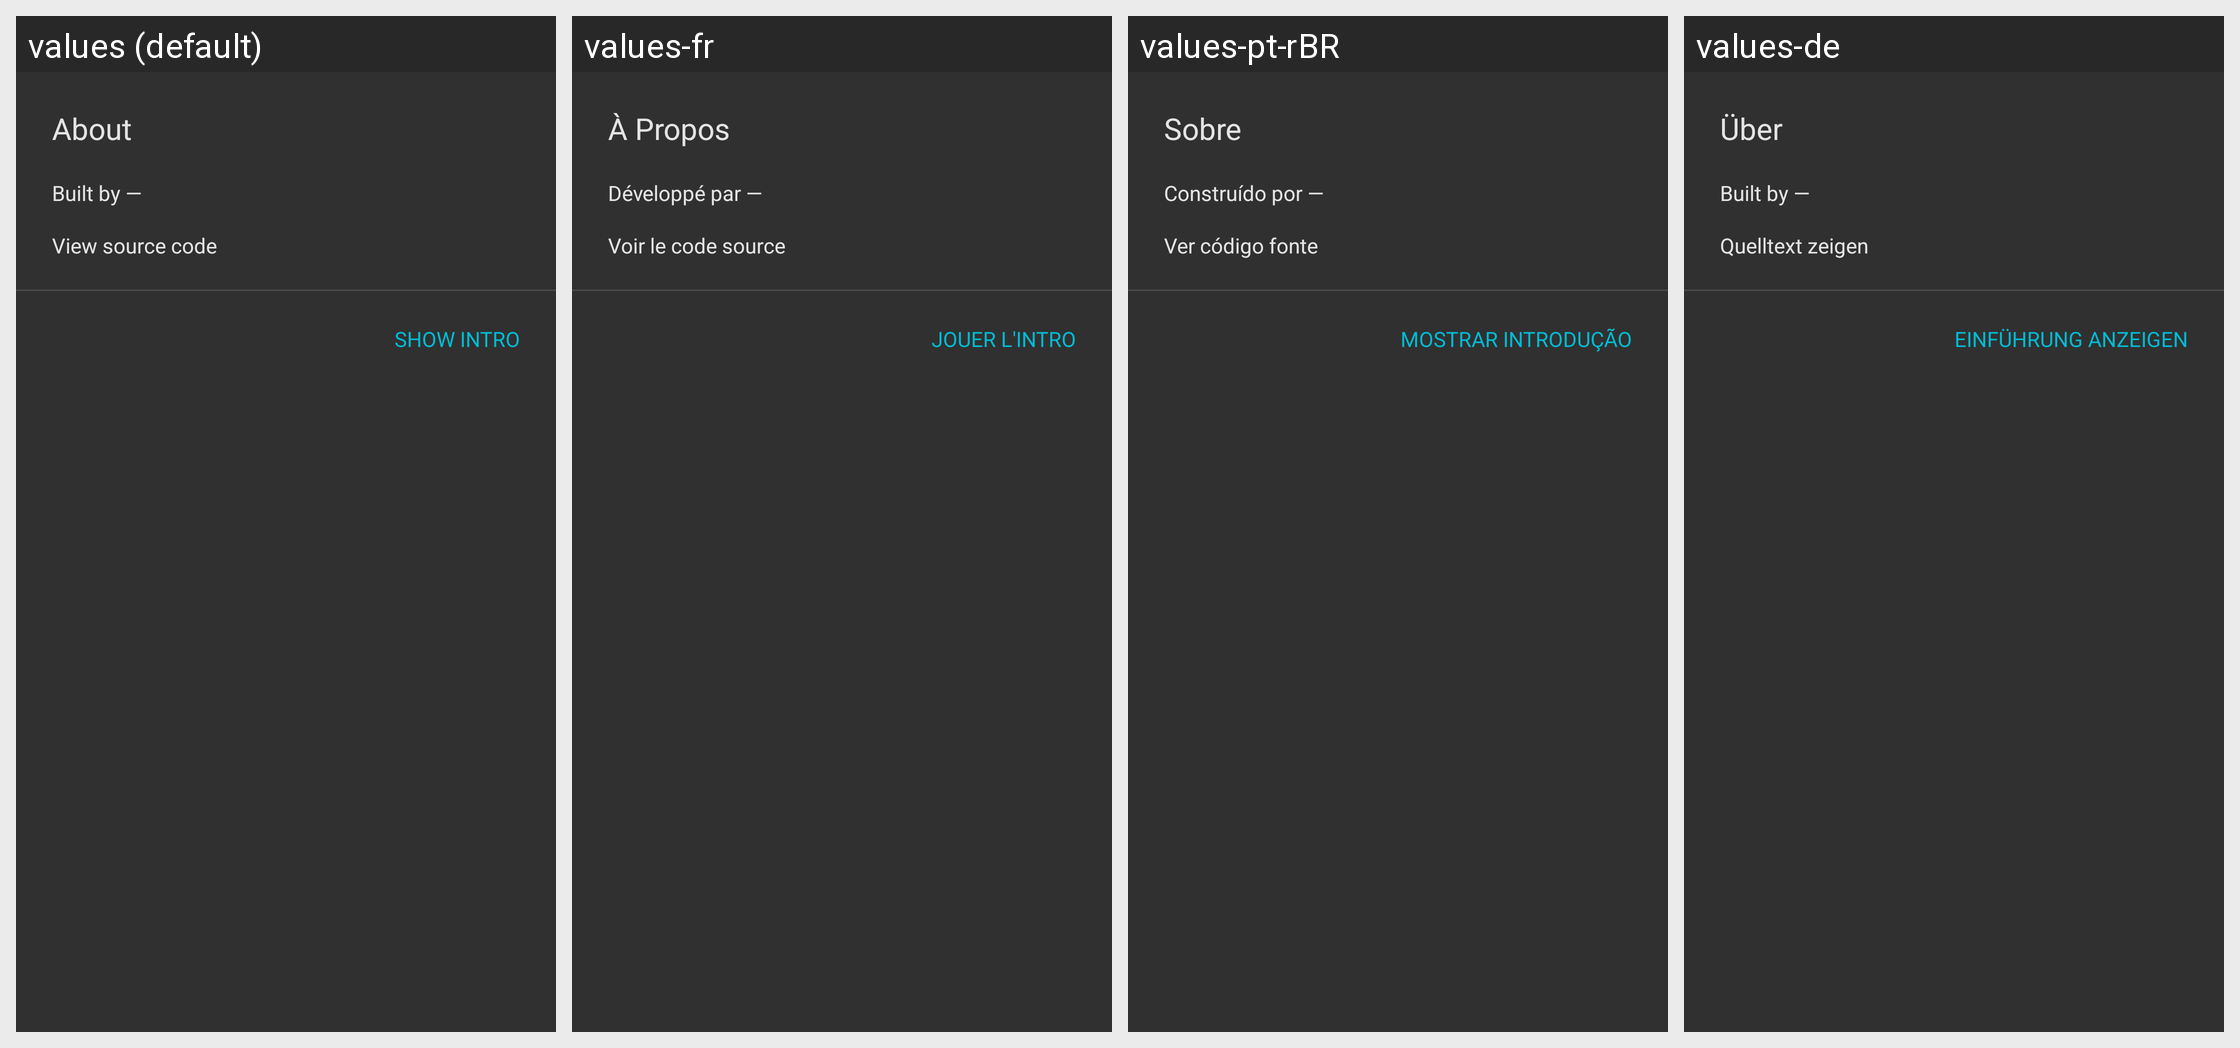

The Android screen above is rendered under several locales of the same app. Produce the string resources it draws, with the default and per-locale values.
Android screen res/layout/dialog_about.xml rendered under 4 locales, left to right: values (default), values-fr, values-pt-rBR, values-de. Device: Nexus 5 (rendered at 1080×1920; each locale shown at half size, 540×960, under a caption strip naming it); theme AppTheme.
Strings drawn on this screen, with the default value and each locale's value (text and hints the layout hard-codes, and strings that could not be matched under every locale, appear in the picture but are not listed):

about
  values: About
  values-fr: À Propos
  values-pt-rBR: Sobre
  values-de: Über

built_by
  values: Built by —
  values-fr: Développé par —
  values-pt-rBR: Construído por —
  values-de: Built by —  [not translated; the default value is used]

source_code
  values: View source code
  values-fr: Voir le code source
  values-pt-rBR: Ver código fonte
  values-de: Quelltext zeigen

show_intro
  values: Show intro
  values-fr: Jouer l'intro
  values-pt-rBR: Mostrar introdução
  values-de: Einführung anzeigen
